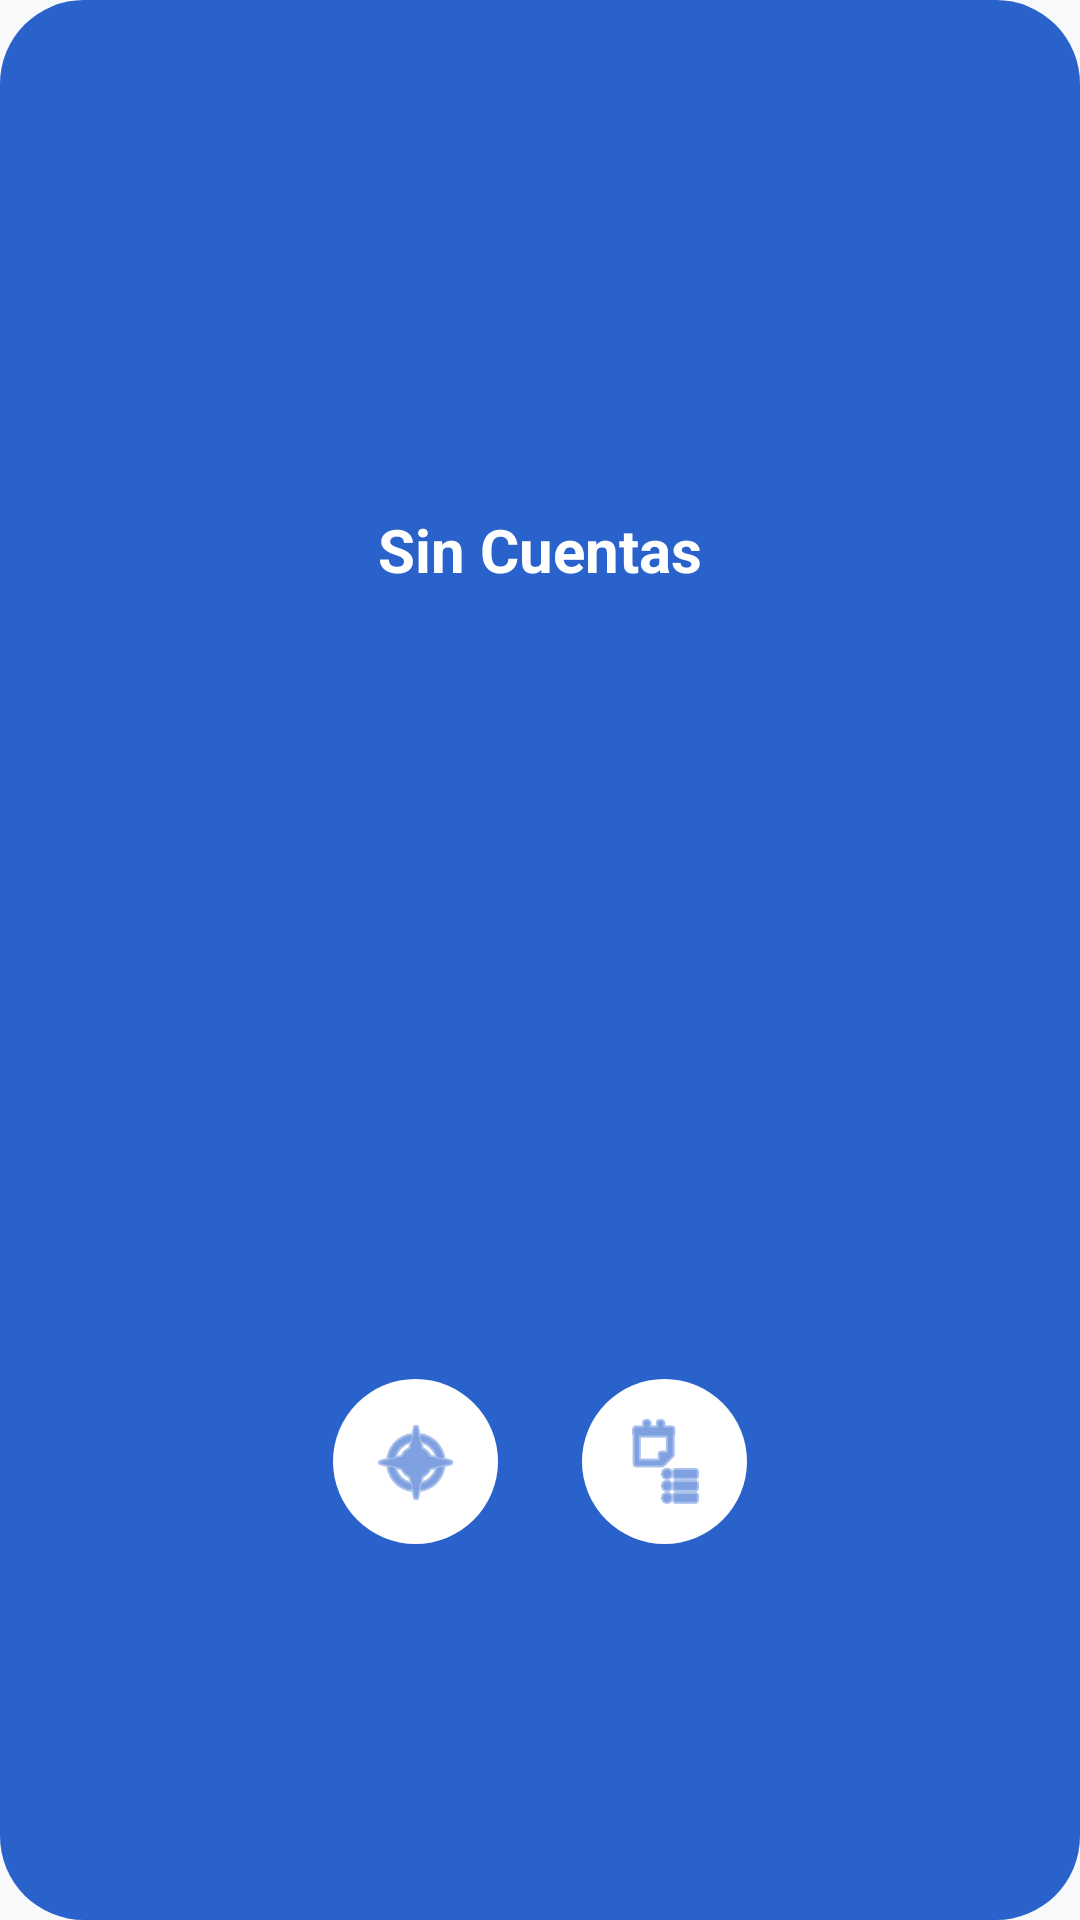

Write the Android layout XML for this screen, with the resource values it uses.
<!-- AndroidManifest.xml: application theme Theme.L2Wifi -->
<!-- res/layout/widget_wifi.xml -->
<?xml version="1.0" encoding="utf-8"?>
<LinearLayout xmlns:android="http://schemas.android.com/apk/res/android"
    android:layout_width="match_parent"
    android:layout_height="match_parent"
    android:orientation="vertical"
    android:weightSum="2"
    android:padding="16dp"
    android:background="@drawable/widget_round_background">

    
    <FrameLayout
        android:layout_width="match_parent"
        android:layout_height="0dp"
        android:layout_weight="1.1"
        android:padding="8dp">

        <ViewFlipper
            android:id="@+id/view_flipper_top"
            android:layout_width="match_parent"
            android:layout_height="match_parent">

            
            <TextView
                android:id="@+id/txt_username"
                android:layout_width="match_parent"
                android:layout_height="match_parent"
                android:gravity="center"
                android:text="Sin Cuentas"
                android:textColor="#FFFFFF"
                android:textSize="20sp"
                android:textStyle="bold" />

            
            <TextView
                android:id="@+id/txt_status_msg"
                android:layout_width="match_parent"
                android:layout_height="match_parent"
                android:gravity="center"
                android:text="Conectando..."
                android:textColor="#FFFFFF"
                android:textSize="18sp" />
        </ViewFlipper>
    </FrameLayout>

    
    <LinearLayout
        android:layout_width="match_parent"
        android:layout_height="0dp"
        android:layout_weight="0.9"
        android:orientation="horizontal"
        android:gravity="center"
        android:weightSum="2">

        <ImageButton
            android:id="@+id/btn_left"
            android:layout_width="55dp"
            android:layout_height="55dp"
            android:layout_marginEnd="14dp"
            android:background="@drawable/btn_circular_bg"
            android:src="@android:drawable/ic_menu_compass"
            android:tint="#2A62CC"
            android:contentDescription="Acción Izquierda" />

        <ImageButton
            android:id="@+id/btn_right"
            android:layout_width="55dp"
            android:layout_height="55dp"
            android:layout_marginStart="14dp"
            android:background="@drawable/btn_circular_bg"
            android:src="@android:drawable/ic_menu_agenda"
            android:tint="#2A62CC"
            android:contentDescription="Acción Derecha" />
    </LinearLayout>
</LinearLayout>
<!-- resources referenced by this layout -->
<resources>
  <!-- drawable btn_circular_bg (drawable) -->
  <?xml version="1.0" encoding="utf-8"?>
  <shape xmlns:android="http://schemas.android.com/apk/res/android"
      android:shape="oval">
      <solid android:color="#FFFFFF" />
      <size android:width="55dp" android:height="55dp" />
  </shape>
  <!-- drawable widget_round_background (drawable) -->
  <?xml version="1.0" encoding="utf-8"?>
  <shape xmlns:android="http://schemas.android.com/apk/res/android">
      <solid android:color="#2A62CC" /> 
      <corners android:radius="28dp" />  
  </shape>
  <style name="Theme.L2Wifi" parent="Theme.Material3.DayNight.NoActionBar">
          
          <item name="colorBackground">#F8F9FA</item>
          <item name="cardColor">#FFFFFF</item>
          <item name="textColorPrimary">#202124</item>
          <item name="iconColor">#5F6368</item>
          <item name="bottomNavColor">#FFFFFF</item>
          <item name="colorPrimary">#0A1929</item>
          <item name="colorPrimaryVariant">#0A1929</item>
          <item name="android:windowBackground">@color/colorBackground</item>
      </style>
  <color name="colorBackground">#F8F9FA</color>
</resources>
